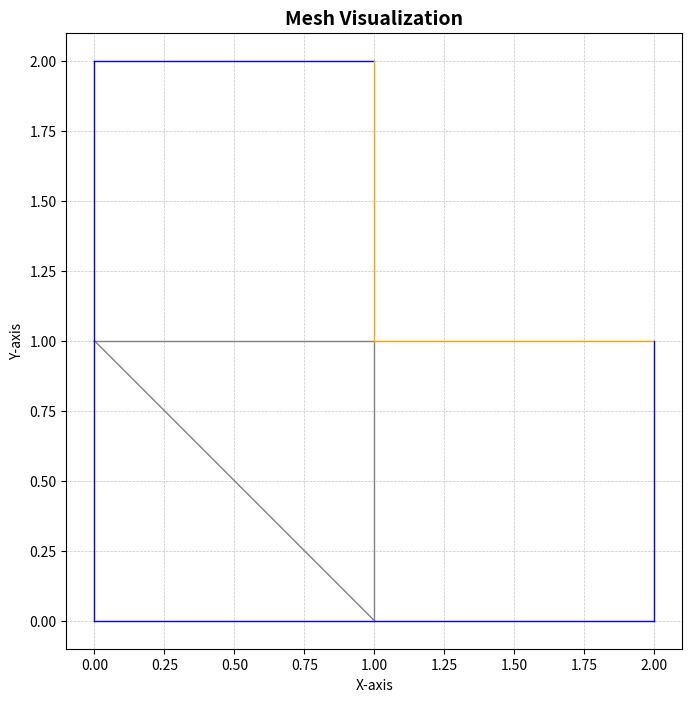
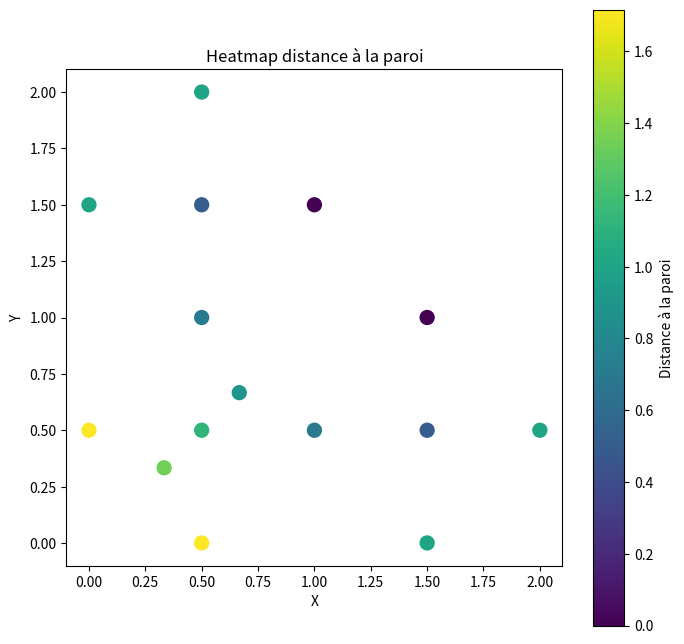

Source code (Python) for these figures, in order:
import numpy as np 
import matplotlib.pyplot as plt 
from tqdm import tqdm

def surface_triangle(node1, node2, node3):
    """Calcul de la surface d'un triangle par le produit vectoriel"""
    a = node2 - node1
    b = node3 - node1
    return 0.5 * (a[0] * b[1] - a[1] * b[0])


def centre(nodes):  
    """Calcul du centre de gravité d'un ensemble de points"""
    return np.mean(nodes, axis=0)

# def get_nodes_from_faces(faces_index:list,)->list:
#     """Récupération des noeuds à partir des faces"""
#     nodes = []
#     for i in range(len(faces_index)):
#         for j in range(len(faces_index[i].nodes)):
#             if faces_index[i].nodes[j] not in nodes:
#                 nodes.append(faces_index[i].nodes[j])
#     return nodes

def get_paraph(meshdat) :
    n = None
    f = None
    c = None    
    for i in range(len(meshdat)):
        if meshdat[i][0] == 'n' and n is None:
            n = i 
        elif meshdat[i][0] == 'f' and f is None:
            f = i
        elif meshdat[i][0] == 'c' and c is None:
            c = i
    return n,f,c

def points_toward_cell(centre_cell,centre_face,normale) :
    vec = centre_cell -centre_face
    return np.dot(vec,normale)>0


class MeshError(Exception):
    """Classe d'erreur pour le maillage"""
    def __init__(self, message):
        self.message = message
        super().__init__(self.message)

class GeomObject() :
    def __init__(self,i, nodes_index,nodes:np.array):
        """Initialisation de l'objet géométrique"""
        self.indice_global = i 
        self.nodes_index = np.array(nodes_index)
        self.centroid = np.mean(nodes[nodes_index], axis=0)
        self.distToWall = None


    def next_object(self,dir : np.ndarray, mesh) -> int:
        """Renvoie l'indice de l'objet voisin dans la direction donnée"""
        # TODO
        pass

    def distance_from(self,other)->float:
        """Calcul de la distance entre deux objets géométriques"""
        return np.linalg.norm(self.centroid - other.centroid)

    


class Face(GeomObject) :
    def __init__(self, i, nodes_index,cells_index,nodes:np.array):
        assert len(nodes_index) == 2 , "Face must have exactly 2 nodes in a 2D mesh"
        if len(cells_index) == 0 :
            raise MeshError("La face n'a pas de cellules contiguës")
        super().__init__(i, nodes_index,nodes)
        self.normal = self.get_normal(nodes)
        self.surface = self.length(nodes) * self.get_normal(nodes)
        self.cells = np.array(cells_index,dtype=int)
        # TODO : définir si la face est une frontiere, une paroi ou juste une face de cellule
        self.isWall = False
        self.isBoundary = False


    def __repr__(self):
        return f"Face {self.indice_global} with nodes {self.nodes_index} and normal {self.normal}"
    
    def get_normal(self,nodes:np.array)->np.array:
        """Calcul de la normale à la face"""
        face_nodes = nodes[self.nodes_index]
        face_vector = (face_nodes[1] - face_nodes[0])
        # Compute the normal vector by rotating the face vector 90 degrees counter-clockwise
        normal = np.array([-face_vector[1], face_vector[0]],dtype=float)
        # normalize the normal vector
        normal /= np.linalg.norm(normal)
        return normal

    def set_owner(self,nodes:np.array,cells)->None:
        """Set le propriétaire de la face"""
        self.owner = None
        try : 
            self.neighbour = self.cells[0]
        except :
            raise MeshError("La face n'a pas de cellule contiguë")
        normale = self.get_normal(nodes)
        if len(self.cells) == 1:
            self.owner = self.cells[0]
            self.neighbour = None
            # Ensure the surface vector points outward the owner cell
            
            if points_toward_cell(cells[self.cells[0]].centroid,self.centroid,normale):
                self.surface = -self.length(nodes) * self.get_normal(nodes)
        elif len(self.cells) == 2:
            cell0 = cells[self.cells[0]]
            cell1 = cells[self.cells[1]]
            c0 = cell0.centroid
            c1 = cell1.centroid

            if points_toward_cell(cells[self.cells[0]].centroid,self.centroid,normale):
                self.owner = self.cells[1]
                self.neighbour = self.cells[0]
            else:
                self.owner = self.cells[0]
                self.neighbour = self.cells[1]


    def length(self,nodes:np.array)->float:
        """Calcul de la longueur de la face"""
        nodes = nodes[self.nodes_index]
        return np.linalg.norm(nodes[0] - nodes[1])
    
    def stream(self,mesh)->float: 
        """Renvoie les indices des cellules de double amont à double aval"""
        # Dans le cas d'une frontière, on renvoie seulement la cellule frontière
        # On obtiendra un gradient nul
        if self.owner is None:
            D = mesh.cells[self.neighbour]
            return D,D,D,D 
        elif self.neighbour is None:
            C = mesh.cells[self.owner]
            return C,C,C,C
        
        C = mesh.cells[self.owner]
        D = mesh.cells[self.neighbour]
        vec_CD = C.centroid - D.centroid
        xy_DD = D.centroid + vec_CD
        DD = mesh.find_cell(xy_DD[0], xy_DD[1])
        if DD is None:
            DD = D  # Si la cellule voisine n'existe pas, on prolonge la cellule D
        xy_U = C.centroid - vec_CD
        U = mesh.find_cell(xy_U[0], xy_U[1])
        if U is None:
            U = C
            UU = C 
        else :
            xy_UU = U.centroid - vec_CD
            UU = mesh.find_cell(xy_UU[0], xy_UU[1])
            if UU is None:
                UU = U
        return UU,U,C,D,DD
    
    def Ef_Tf(self,cells:np.array) -> tuple:
        """Décompose le vecteur surface dans le repère formé par la droite reliant le centre des cellules et la tangente à la face"""
        #TODO : vérifier si la face est une frontière
        C = cells[self.owner].centroid
        D = cells[self.neighbour].centroid
        e = np.linalg.norm(C - D) # Vecteur unitaire entre les centres des cellules
        if e == 0:
            raise MeshError(f"Les centres des cellules {self.owner} et {self.neighbour} sont identiques, impossible de calculer la direction de la face")
        Ef = np.dot(self.surface, self.surface)/np.dot(e,self.surface) * e  # Projection de la surface sur la direction entre les centres des cellules
        Tf = self.surface - Ef
        return  Ef, Tf
    
    def distance_des_centres(self,cells:np.array)->float:
        """Calcul de la distance entre les centres des cellules"""
        C = cells[self.owner]
        D = cells[self.neighbour]
        return C.distance_from(D)
    
    def gDiff_f(self, cells) :
        """Calcul la valeur E_f / d_CF, appelée gDiff_f dans le bouquin (voir page 246)"""
        return self.Ef_Tf(cells)[0] / self.distance_des_centres(cells)
    
    def next_object(self,dir : np.ndarray, mesh) -> int:
        """Renvoie l'indice de la face voisine dans la direction donnée"""
        face_match = -1
        angle_match = -1
        list_of_faces = mesh.cells[self.owner].faces.tolist() + mesh.cells[self.neighbour].faces.tolist()
        list_of_faces.remove(self.indice_global)  # On enlève la face actuelle pour ne pas la considérer
        for face_index in list_of_faces:
            face = mesh.face[face_index]
            c = face.centroid
            if np.dot(c - self.centroid, dir) > angle_match:
                angle_match = np.dot(c - self.centroid, dir)
                face_match = face_index
        return mesh.cells[face_match].indice_global if face_match != -1 else None
    

        

class Cell(GeomObject) :

    def __init__(self,i:int,faces_index:list,nodes_index:list,voisins:list,nodes:np.array):
        super().__init__(i, nodes_index,nodes)
        self.faces = np.array(faces_index,dtype=int)
        self.voisins = np.array(voisins,dtype=int)
        self.sort_nodes(nodes)
        self.volume = self.get_volume(nodes)
        self.is_boundary = len(self.voisins) < len(self.faces)

    def __repr__(self):
        return f"Cell {self.indice_global} : \nfaces : {self.faces}\nNoeuds : {self.nodes_index}\nVoisins : {self.voisins}\n"
    
    def sort_nodes(self,nodes:np.array)->None:
        """Tri des noeuds de la cellule dans le sens trigonométrique"""
        # On prend le premier noeud comme référence
        nodes = nodes[self.nodes_index]
        c_node = centre(nodes)

        # On calcule les angles
        angles = np.zeros(len(nodes))
        for i in range(len(nodes)):
            # On calcule l'angle entre le noeud et le centre de la cellule
            angles[i] = np.arctan2(nodes[i][1]-c_node[1], nodes[i][0]-c_node[0])
        # On trie les noeuds en fonction des angles
        sorted_indices = np.argsort(angles)
        self.nodes_index = self.nodes_index[sorted_indices]

    def get_volume(self,nodes:np.array)->float:
        nodes = nodes[self.nodes_index]
        V = surface_triangle(nodes[0], nodes[1], nodes[2])
        for i in range(3, len(nodes)):
            V += surface_triangle(nodes[0], nodes[i-1], nodes[i])
        return V
    
    def contains(self, x,y,nodes)->bool:
        """Vérifie si le point (x,y) est dans la cellule"""
        node = np.array([x,y]) 
        angles = np.zeros(len(self.nodes_index))
        for i in range(len(self.nodes_index)):
            i_node = self.nodes_index[i]
            # On calcule l'angle entre le noeud, le centre de la cellule et son horizontale
            angles[i] = np.arctan2(node[1]-nodes[i_node][1], node[0]-nodes[i_node][0])
        delta = abs(max(angles) - min(angles))
        if delta >= np.pi:
            return True
        else:
            return False


    
    def next_object(self,dir : np.ndarray, mesh) -> int:
        """Renvoie l'indice de la cellule voisine dans la direction donnée"""
        face_match = -1
        angle_match = -1
        for face_index in self.faces:
            face = mesh.face[face_index]
            c = face.centroid
            if np.dot(c - self.centroid, dir) > angle_match:
                angle_match = np.dot(c - self.centroid, dir)
                face_match = face_index
        return mesh.cells[face_match].indice_global if face_match != -1 else None


class Mesh():

    def __init__(self, **kwargs):
        """Initialize the Mesh object and read nodes, faces, and cells."""
        if len(kwargs) == 1 and isinstance(kwargs['filename'], str):
            filename = kwargs['filename']
            self.nodes, self.faces, self.cells = self.read_mesh(filename)

        elif isinstance(kwargs['cells'], np.ndarray):
            self.nodes = kwargs['nodes']
            self.faces = kwargs['faces']
            self.cells = kwargs['cells']
        else:
            raise ValueError("Invalid arguments. Provide either a filename or cells, nodes, and faces arrays.")

        self.set_mesh_volume()
        for face in self.faces:
            face.set_owner(self.nodes, self.cells)

        self.size = len(self.cells)
        step = 0
        for face in self.faces:
            step += np.linalg.norm(face.surface)
        self.mean_step = step/len(self.faces)
        self.mat = self.matrice_voisins()
        self.setBonudaries()
        self.setNormalDistanceToWall()

    def copy(self):
        """Renvoie une copie du maillage"""
        new_mesh = Mesh(nodes=self.nodes.copy(), faces=self.faces.copy(), cells=self.cells.copy())
        return new_mesh

    def read_mesh(self, filename:str,faces_per_cell = 4)->None:
        lines = open(filename, 'r').readlines()
        n,f,c = get_paraph(lines)
        n_faces = c-f+1
        n_cells = len(lines)-c+1

        nodes = self.mesh_read_nodes(filename)

        faces_ref = np.zeros((n_faces, 2 ), dtype=int)
        cells_of_faces = np.zeros((n_faces, 2 ), dtype=int)
        cells_of_faces[:,:] = -1
        cells_ref = np.zeros((n_cells, faces_per_cell), dtype=int)
        n_count = 0
        f_count = 0
        for i in tqdm(range(len(lines)), desc="Lecture du maillage"):
            line = lines[i]
            if line[0]=='n' :
                # Reading the coordinates for each point
                point = [float(x) for x in line[1:].split()]
                nodes[n_count,0] = point[0]
                nodes[n_count,1] = point[1]
                n_count += 1
            elif line[0]=='f':
                # Reading the indices of the nodes for each face
                words = line.split()
                faces_ref[f_count,0] = int(words[1])
                faces_ref[f_count,1] = int(words[2])
                f_count += 1
            elif line[0]=='c':
                words = line.split()
                c_count = int(words[0][1:]) # The number of the cell is explicitly written
                # Reading the indices of the faces for each cell
                for j in range(len(words)-1):
                    face_index = int(words[j+1])
                    cells_ref[c_count,j] = face_index
                    # Adding the cell index to the corresponding face, at the first empty position
                    try:
                       cells_of_faces[face_index][np.where(cells_of_faces[face_index]==-1)[0][0]]=c_count
                    except IndexError:
                        pass                    

                c_count += 1

        # On enlève les lignes vides
        faces_ref = faces_ref[~np.all(faces_ref == 0, axis=1)]
        faces = np.zeros((len(faces_ref)), dtype=Face)
        for i in range(len(faces_ref)):
            cells_index = [idx for idx in cells_of_faces[i] if idx != -1]
            faces[i] = Face(i, faces_ref[i],cells_index ,nodes)

        cells_ref = cells_ref[~np.all(cells_ref == 0, axis=1)]
        cells = np.zeros((len(cells_ref)), dtype=Cell)
        for i in range(len(cells_ref)):
            nodes_of_cell = []
            for j_face in cells_ref[i]:
                # On récupère les indices des noeuds de la face
                nodes_of_cell += faces[j_face].nodes_index.tolist()
            list(set(nodes_of_cell))
            # On cherche les voisines de la cellule
            voisins = []
            for j in range(3):
                if cells_of_faces[cells_ref[i,j]][0] != -1:
                    voisins.append(cells_of_faces[cells_ref[i,j]][0])
            cells[i] = Cell(i, cells_ref[i], nodes_of_cell,voisins,nodes)
        return nodes, faces, cells

    def  mesh_read_nodes(self,filename:str)->np.array:
        """Lecture du maillage à partir d'un fichier"""
        lines = open(filename, 'r').readlines()
        nodes = []

        for i in range(len(lines)):
            line = lines[i]
            if line[0]=='n':
                nodes.append([float(x) for x in line[1:].split()])
        nodes = np.array(nodes)

        return nodes
    
    def set_mesh_volume(self)->None:
        """Calcul du volume de chaque cellule"""
        self.cell_volume = np.zeros(len(self.cells))
        for i in range(len(self.cells)):
            cell = self.cells[i]
            self.cell_volume[i] = cell.volume
    

    def span(self):
        """Calcul de l'étendue du maillage"""
        x_min = np.min(self.nodes[:,0])
        x_max = np.max(self.nodes[:,0])
        y_min = np.min(self.nodes[:,1])
        y_max = np.max(self.nodes[:,1])
        return x_min, x_max, y_min, y_max
    
    def setBonudaries(self):
        """Sets faces as walls or boundaries """
        xmin, xmax, ymin, ymax = self.span()
        for i,f in enumerate(self.faces):
            if f.owner is None or f.neighbour is None:
                x1,y1 = self.nodes[f.nodes_index[0]]
                if (np.abs(x1 - xmin) <1e-5 ) or (np.abs(y1 - ymin)<1e-5 ) or (np.abs(x1 - xmax) <1e-5 ) or (np.abs(y1 - ymax)<1e-5 )  :
                    self.faces[i].isBoundary = True
                else:
                    self.faces[i].isWall = True
    
    def plot_mesh(self, ax=None,plotnodes=False) -> None:
        """Enhanced visualization of the mesh."""
        offset = 0.02
        if ax is None:
            fig, ax = plt.subplots(figsize=(8, 8))  # Larger figure size for better visibility

        # Plot cells and faces
        for i in tqdm(range(len(self.faces)),desc="Plotting..."):
            f = self.faces[i]
            nodes = self.nodes[f.nodes_index]
            c = "orange" if f.isWall else "blue" if f.isBoundary else "gray"
            ax.plot(nodes[:, 0], nodes[:, 1], color=c, linewidth=1)  # Cell boundaries
            # centre = f.centroid
            # ax.text(centre[0]-offset, centre[1]-offset, f"{f.indice_global}", color="k", fontsize=8, ha="center", va="center")  # face labels

        # Plot nodes
        if plotnodes:
            for i, node in enumerate(self.nodes):
                ax.plot(node[0], node[1], 'ro', markersize=4)  # Nodes as red dots

        # Set aspect ratio and grid
        ax.set_aspect('equal', adjustable='box')
        ax.grid(visible=True, linestyle="--", linewidth=0.5, alpha=0.7)
        ax.set_xlabel("X-axis")
        ax.set_ylabel("Y-axis")
        ax.set_title("Mesh Visualization", fontsize=14, fontweight="bold")
        return ax

    def complete_plot(self,ax=None) -> None:
        """Enhanced complete plot with normals and labels."""
        ax = self.plot_mesh(ax=ax)
        ax.set_title("Mesh with Normals", fontsize=14, fontweight="bold")
        offset = 0.05

        # Add normals to faces
        for face in self.faces:
            normal = face.get_normal(self.nodes)
            centroid = face.centroid
            ax.quiver(
                centroid[0], centroid[1], normal[0], normal[1],
                angles='xy', scale_units='xy', scale=2, color='blue', alpha=0.5, 
                label="Face Normal", width=0.005
            )

        # Add cell centroids
        for i, cell in enumerate(self.cells):
            ax.plot(cell.centroid[0], cell.centroid[1], 'kx', markersize=6)  # Centroids as black crosses
            ax.text(cell.centroid[0]+offset, cell.centroid[1]+offset, f"C{i}", color="green", fontsize=10, ha="center", va="center")  # Cell labels

        plt.legend(["Cell Boundaries", "Face Normals", "Nodes", "Cell Centroids"], loc="upper right", fontsize=8)
    
    def find_cell(self,x:float,y:float)->int:
        for i in range(len(self.cells)):
            cell = self.cells[i]
            if cell.contains(x,y,self.nodes):
                return i

    def matrice_voisins(self)->np.array:
        """Calcul de la matrice des voisins"""
        n = len(self.cells)
        mat = np.zeros((n,n), dtype=int)
        for i in range(n):
            cell = self.cells[i]
            for j in cell.voisins:
                mat[i,j] = 1
        return mat
    
    def getWalls(self)->list:
        """Renvoie la liste des indices des faces de paroi"""
        walls = []
        for face in self.faces:
            if face.isWall:
                walls.append(face.indice_global)
        return walls
    
    def setNormalDistanceToWall(self):
        # TODO 
        walls = self.getWalls()
        for f_i in walls:
            face = self.faces[f_i]
            face.distToWall = 0
        # Iterating on the cells to find the closest wall face
        for i in tqdm(range(len(self.cells)), desc="Calculating distance to wall"):
            self.cells[i].distToWall = np.inf
            for fwi in walls :
                d = self.cells[i].distance_from(self.faces[fwi])
                if d < self.cells[i].distToWall:
                    self.cells[i].distToWall = d
        for fi in range(len(self.faces)):
            if self.faces[fi].owner is not None and self.faces[fi].neighbour is not None:
                self.faces[fi].distToWall = (self.cells[self.faces[fi].owner].distToWall + self.cells[self.faces[fi].neighbour].distToWall)/2
            elif fi not in walls:
                owner_i = self.faces[fi].owner
                neighbour_i = self.faces[fi].neighbour
                if self.faces[fi].owner is not None:
                    self.faces[fi].distToWall = self.cells[self.faces[fi].owner].distToWall + self.faces[fi].distance_from(self.cells[owner_i])
                elif self.faces[fi].neighbour is not None:
                    self.faces[fi].distToWall = self.cells[self.faces[fi].neighbour].distToWall + self.faces[fi].distance_from(self.cells[neighbour_i])
                

    def plot_distance_to_wall_heatmap(self, ax=None):
        """Affiche une heatmap de la distance à la paroi pour chaque cellule."""
        if ax is None:
            fig, ax = plt.subplots(figsize=(8, 8))

        # Récupère les coordonnées des centres et la distance à la paroi
        x_c = [cell.centroid[0] for cell in self.cells]
        y_c = [cell.centroid[1] for cell in self.cells]
        d_c = [getattr(cell, 'distToWall') for cell in tqdm(self.cells)]
        x_f = [face.centroid[0] for face in self.faces]
        y_f = [face.centroid[1] for face in self.faces]
        d_f = [getattr(face, 'distToWall') for face in tqdm(self.faces)]

        x= x_c + x_f
        y = y_c + y_f 
        d = d_c + d_f

        sc = ax.scatter(x, y, c=d, cmap='viridis', s=100)
        plt.colorbar(sc, ax=ax, label="Distance à la paroi")
        ax.set_title("Heatmap distance à la paroi")
        ax.set_xlabel("X")
        ax.set_ylabel("Y")
        ax.set_aspect('equal')
        return ax
        


### Fonctions ext ###

def face_commune(c1 : Cell, c2 : Cell, mesh:Mesh)->Face:
    """Renvoie la face commune entre deux cellules"""
    faces1 = c1.faces
    faces2 = c2.faces
    for f1 in faces1:
        for f2 in faces2:
            if f1 == f2:
                return mesh.faces[f1]
    return None

def all_neighbouring_faces(cells_index : list, mesh:Mesh)->list:
    """Renvoie la liste des indices de toutes les faces voisines des cellules dont les indices sont listé.\n
    Input:\n
    - cells_index : liste d'indices de cellules\n
    - mesh : objet Mesh\n
    Output:\n
    - liste d'indices de faces"""
    neighbours = []
    for i in cells_index:
        cell = mesh.cells[i]
        for f_i in cell.faces:
            if f_i not in neighbours:
                neighbours.append(f_i)
    return neighbours

def all_neighbouring_cells(faces_index : list, mesh:Mesh)->list:
    """Renvoie la liste des indices de toutes les faces voisines des cellules dont les indices sont listé.\n
    Input:\n
    - faces_index : liste d'indices de faces\n
    - mesh : objet Mesh\n
    Output:\n
    - liste d'indices de cellules"""
    neighbours = []
    for i in faces_index:
        face = mesh.faces[i]
        for c_i in face.cells:
            if c_i not in neighbours:
                neighbours.append(c_i)
    return neighbours
        

if __name__ ==  "__main__" :
    
    node1 = np.array([0, 0])
    node2 = np.array([1, 0])
    node3 = np.array([0, 1])
    nodes_ligne = np.array([[0, 0], [1, 0], [0, 1], [1, 1], [0, 2], [1, 2], [2, 1], [2, 0]])
    f0 = Face(0, [0, 1], [0], nodes_ligne)
    f1 = Face(1, [1, 2], [0, 1], nodes_ligne)
    f2 = Face(2, [0, 2], [0], nodes_ligne)
    f3 = Face(3, [1, 3], [1, 3], nodes_ligne)
    f4 = Face(4, [2, 3], [1, 2], nodes_ligne)
    f5 = Face(5, [2, 4], [2], nodes_ligne)
    f6 = Face(6, [4, 5], [2], nodes_ligne)
    f7 = Face(7, [3, 5], [2], nodes_ligne)
    f8 = Face(8, [3, 6], [3], nodes_ligne)
    f9 = Face(9, [6, 7], [3], nodes_ligne)
    f10 = Face(10, [1, 7], [3], nodes_ligne)

    faces_ligne = np.array([f0, f1, f2, f3, f4, f5, f6, f7, f8, f9, f10])

    cell0 = Cell(0, [0, 1, 2], [0, 1, 2], [1], nodes_ligne)
    cell1 = Cell(1, [1, 3, 4], [1, 3, 2], [0, 2], nodes_ligne)
    cell2 = Cell(2, [4, 5, 6, 7], [2, 3, 4, 5], [1], nodes_ligne)
    cell3 = Cell(3, [3, 8, 9, 10], [1, 3, 6, 7], [1], nodes_ligne)

    cells_ligne = np.array([cell0, cell1, cell2, cell3])

    self = Mesh(cells=cells_ligne, nodes=nodes_ligne, faces=faces_ligne)

    self.plot_mesh()  # Affiche le maillage
    self.plot_distance_to_wall_heatmap()
    plt.show()
